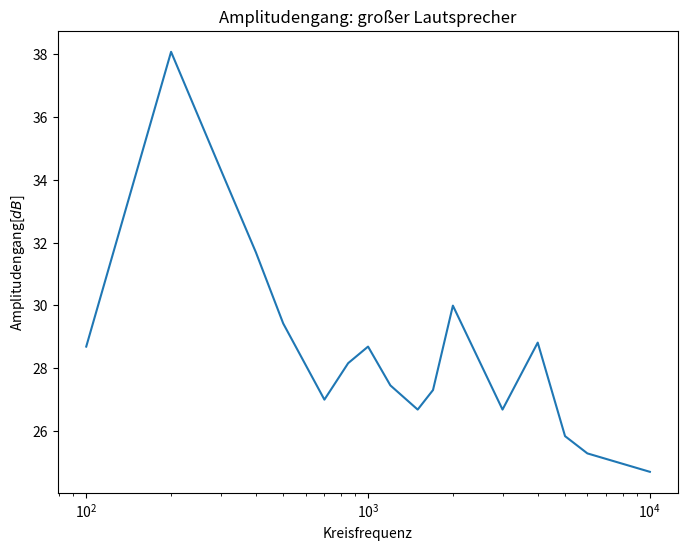
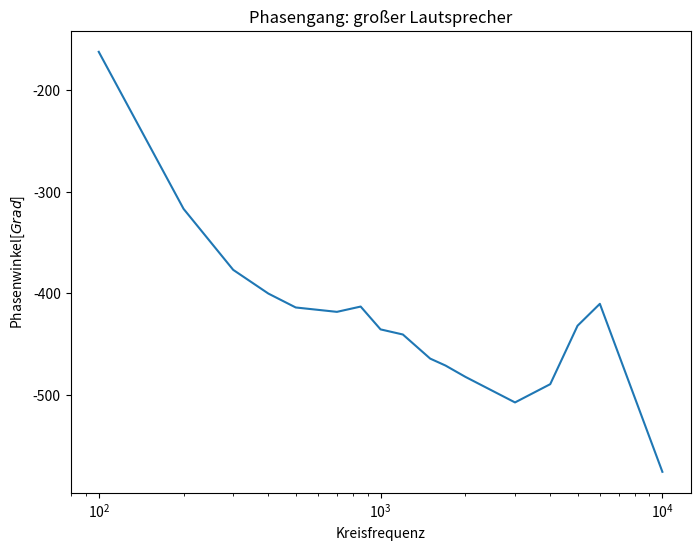
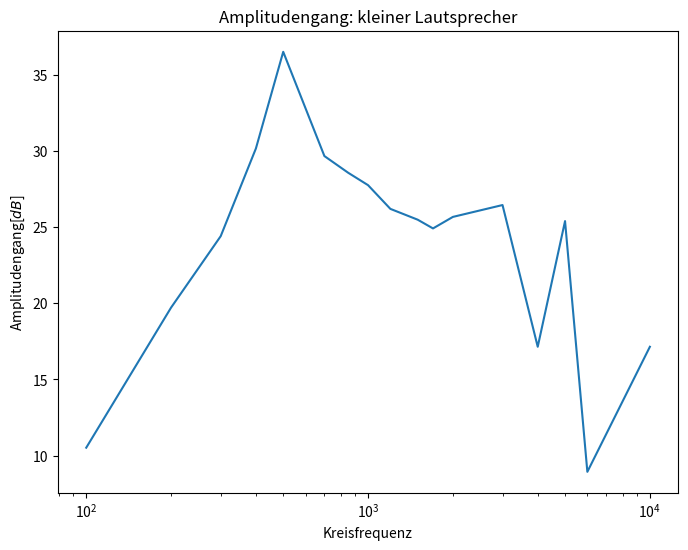
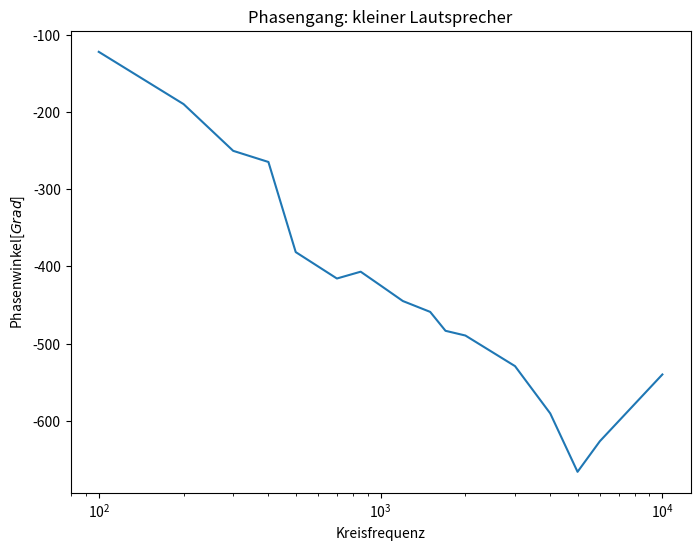

Python code for these plots, in order:
# -*- coding: utf-8 -*-
"""
Created on Wed May 13 11:47:30 2015

@author: dakubatz
"""

import numpy as np
import matplotlib.pyplot as plt
pg1 = []
pg2 = []

freq=[100,200,300,400,500,700,850,1000,1200,
      1500,1700,2000,3000,4000,5000,6000,10000]
amp1=[27.2,80,52,38.4,29.6,22.4,25.6,27.2,23.6,
     21.6,23.2,31.6,21.6,27.6,19.6,18.4,17.2] 
ph1=[4.5,4.4,3.49,2.78,2.3,1.66,1.35,1.21,1.02,
    0.86,0.77,0.67,0.47,0.34,0.24,0.19,0.16]
    
amp2=[3.36,9.68,16.6,32.2,66.8,30.4,26.8,24.4,
      20.4,18.8,17.6,19.2,21,7.2,18.6,2.8,7.2,]
ph2=[3.4,2.64,2.32,1.84,2.12,1.65,1.33,1.18,1.03,
     0.85,0.79,0.68,0.49,0.41,0.37,0.29,0.15]  
     
for i in range (0,17):
    pg1.append(-1*ph1[i]/1000*freq[i]*360)
    pg2.append(-1*ph2[i]/1000*freq[i]*360)     

fig, ax = plt.subplots(figsize=(800/100, 600/100), dpi=100)
ax.semilogx(freq,20*np.log10(amp1))
ax.set_xlabel('Kreisfrequenz')
ax.set_ylabel('Amplitudengang[$dB$]')
ax.set_title('Amplitudengang: großer Lautsprecher')

fig, ax = plt.subplots(figsize=(800/100, 600/100), dpi=100)
ax.semilogx(freq,pg1)
ax.set_xlabel('Kreisfrequenz')
ax.set_ylabel('Phasenwinkel[$Grad$]')
ax.set_title('Phasengang: großer Lautsprecher')

fig, ax = plt.subplots(figsize=(800/100, 600/100), dpi=100)
ax.semilogx(freq,20*np.log10(amp2))
ax.set_xlabel('Kreisfrequenz')
ax.set_ylabel('Amplitudengang[$dB$]')
ax.set_title('Amplitudengang: kleiner Lautsprecher')

fig, ax = plt.subplots(figsize=(800/100, 600/100), dpi=100)
ax.semilogx(freq,pg2)
ax.set_xlabel('Kreisfrequenz')
ax.set_ylabel('Phasenwinkel[$Grad$]')
ax.set_title('Phasengang: kleiner Lautsprecher')




     